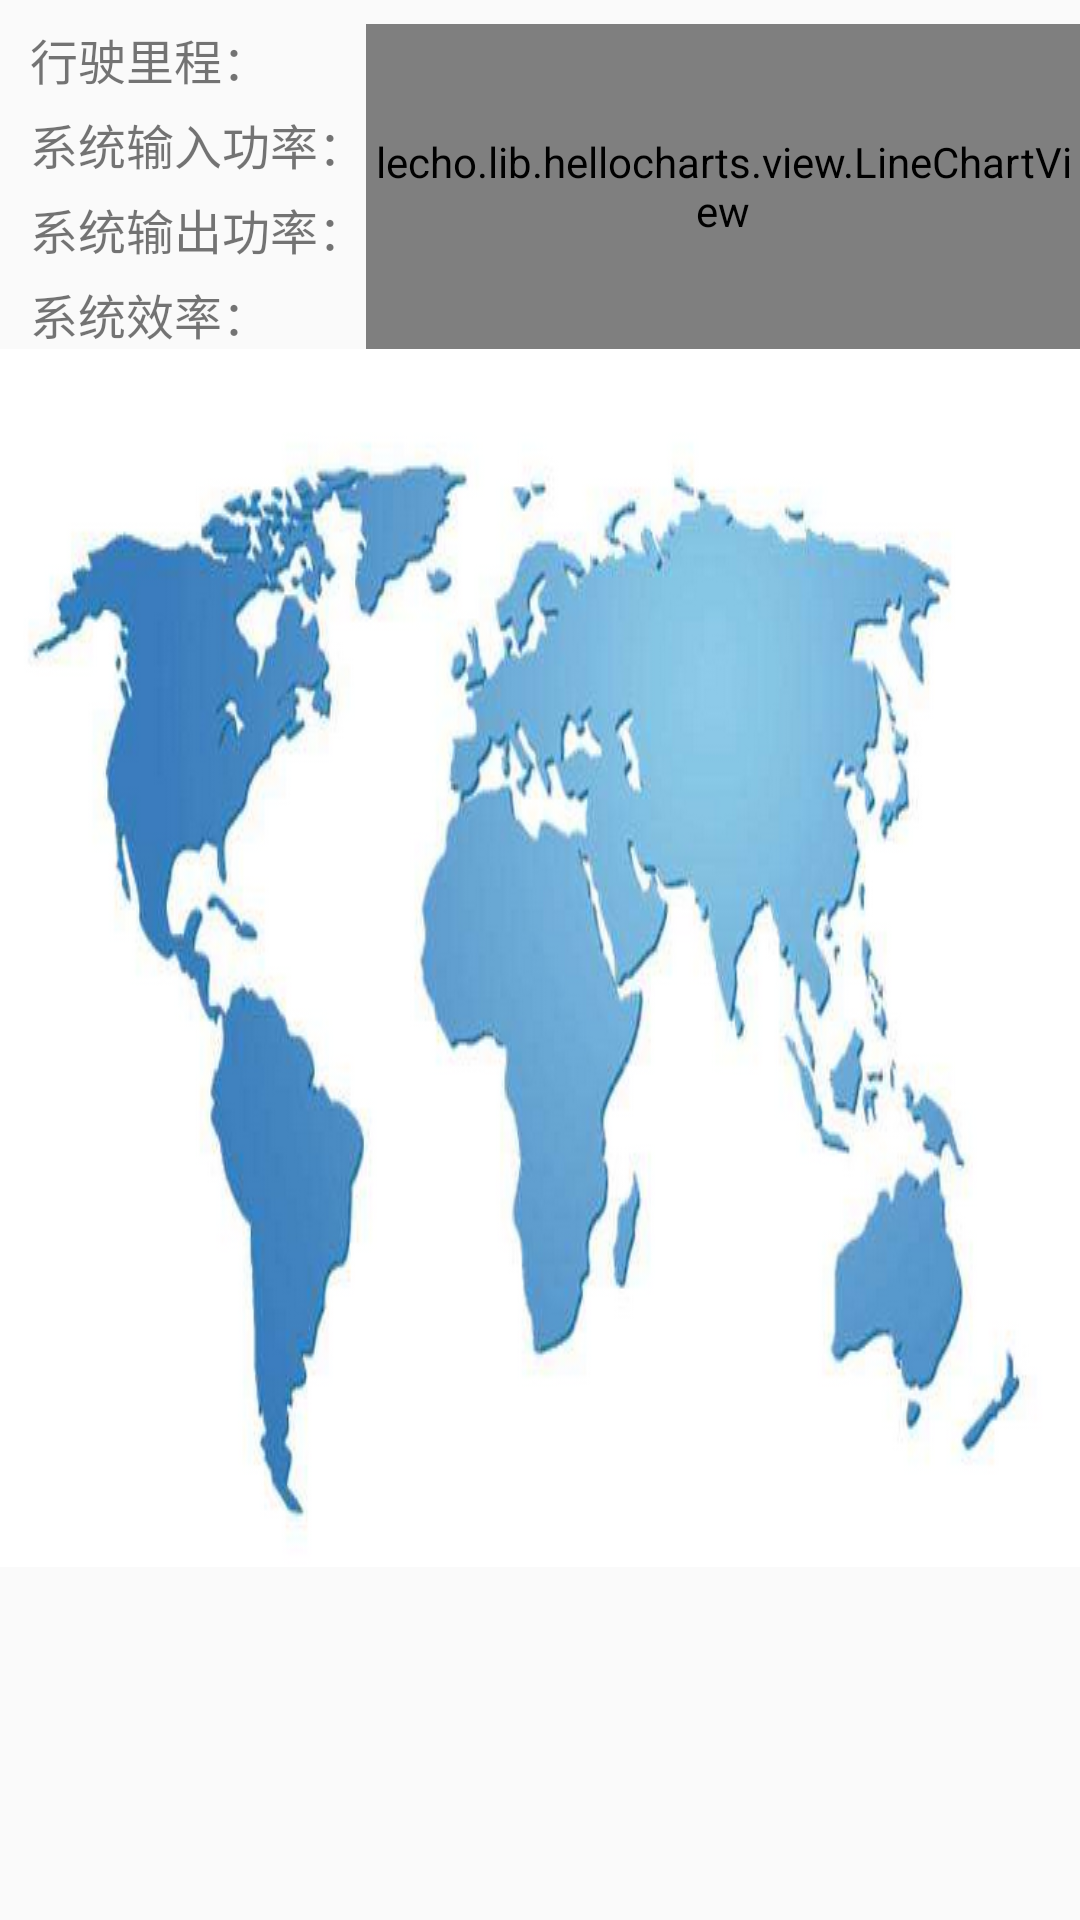

Write the Android layout XML for this screen, with the resource values it uses.
<!-- AndroidManifest.xml: application theme AppTheme -->
<!-- res/layout/fragment_efficient.xml -->
<?xml version="1.0" encoding="utf-8"?>
<RelativeLayout xmlns:android="http://schemas.android.com/apk/res/android"
    android:layout_width="match_parent"
    android:layout_height="match_parent"
    android:orientation="vertical">


    <LinearLayout
        android:id="@+id/linearLayout"
        android:layout_width="wrap_content"
        android:layout_height="wrap_content"
        android:layout_alignParentLeft="true"
        android:layout_alignParentStart="true"
        android:layout_alignParentTop="true"
        android:layout_marginLeft="10dp"
        android:layout_marginStart="10dp"
        android:layout_marginTop="8dp"
        android:orientation="vertical">

        <TextView
            android:id="@+id/mail_text"
            android:layout_width="match_parent"
            android:layout_height="wrap_content"
            android:text="@string/mail_text"
            android:textSize="16sp" />

        <TextView
            android:id="@+id/input_rate"
            android:layout_width="match_parent"
            android:layout_height="wrap_content"
            android:layout_marginTop="5dp"
            android:text="@string/input_rate"
            android:textSize="16sp" />

        <TextView
            android:id="@+id/output_rate"
            android:layout_width="match_parent"
            android:layout_height="wrap_content"
            android:layout_marginTop="5dp"
            android:text="@string/output_rate"
            android:textSize="16sp" />

        <TextView
            android:id="@+id/sys_efficient"
            android:layout_width="match_parent"
            android:layout_height="wrap_content"
            android:layout_marginTop="5dp"
            android:text="@string/sys_efficient"
            android:textSize="16sp" />

    </LinearLayout>

    <LinearLayout
        android:id="@+id/linearLayout2"
        android:layout_width="match_parent"
        android:layout_height="match_parent"
        android:layout_alignBottom="@+id/linearLayout"
        android:layout_alignParentTop="true"
        android:layout_marginTop="8dp"
        android:layout_toEndOf="@+id/linearLayout"
        android:layout_toRightOf="@+id/linearLayout"
        android:orientation="vertical">

        <lecho.lib.hellocharts.view.LineChartView
            android:id="@+id/linechartview"
            android:layout_width="match_parent"
            android:layout_height="match_parent" />

    </LinearLayout>

    <RelativeLayout
        android:layout_width="match_parent"
        android:layout_height="wrap_content"
        android:layout_alignParentLeft="true"
        android:layout_alignParentStart="true"
        android:layout_below="@+id/linearLayout">

        <ImageView
            android:layout_width="wrap_content"
            android:layout_height="wrap_content"
            android:background="@drawable/testmap" />

    </RelativeLayout>
</RelativeLayout>
<!-- resources referenced by this layout -->
<resources>
  <!-- drawable testmap: png bitmap (drawable, 228605 bytes) -->
  <string name="input_rate">系统输入功率：</string>
  <string name="mail_text">行驶里程：</string>
  <string name="output_rate">系统输出功率：</string>
  <string name="sys_efficient">系统效率：</string>
  <style name="AppTheme" parent="Theme.AppCompat.Light.NoActionBar">
          
          <item name="colorPrimary">@color/colorPrimary</item>
          <item name="colorPrimaryDark">@color/colorPrimaryDark</item>
          <item name="colorAccent">@color/colorAccent</item>
      </style>
  <color name="colorPrimary">#3F51B5</color>
  <color name="colorPrimaryDark">#303F9F</color>
  <color name="colorAccent">#FF4081</color>
</resources>
